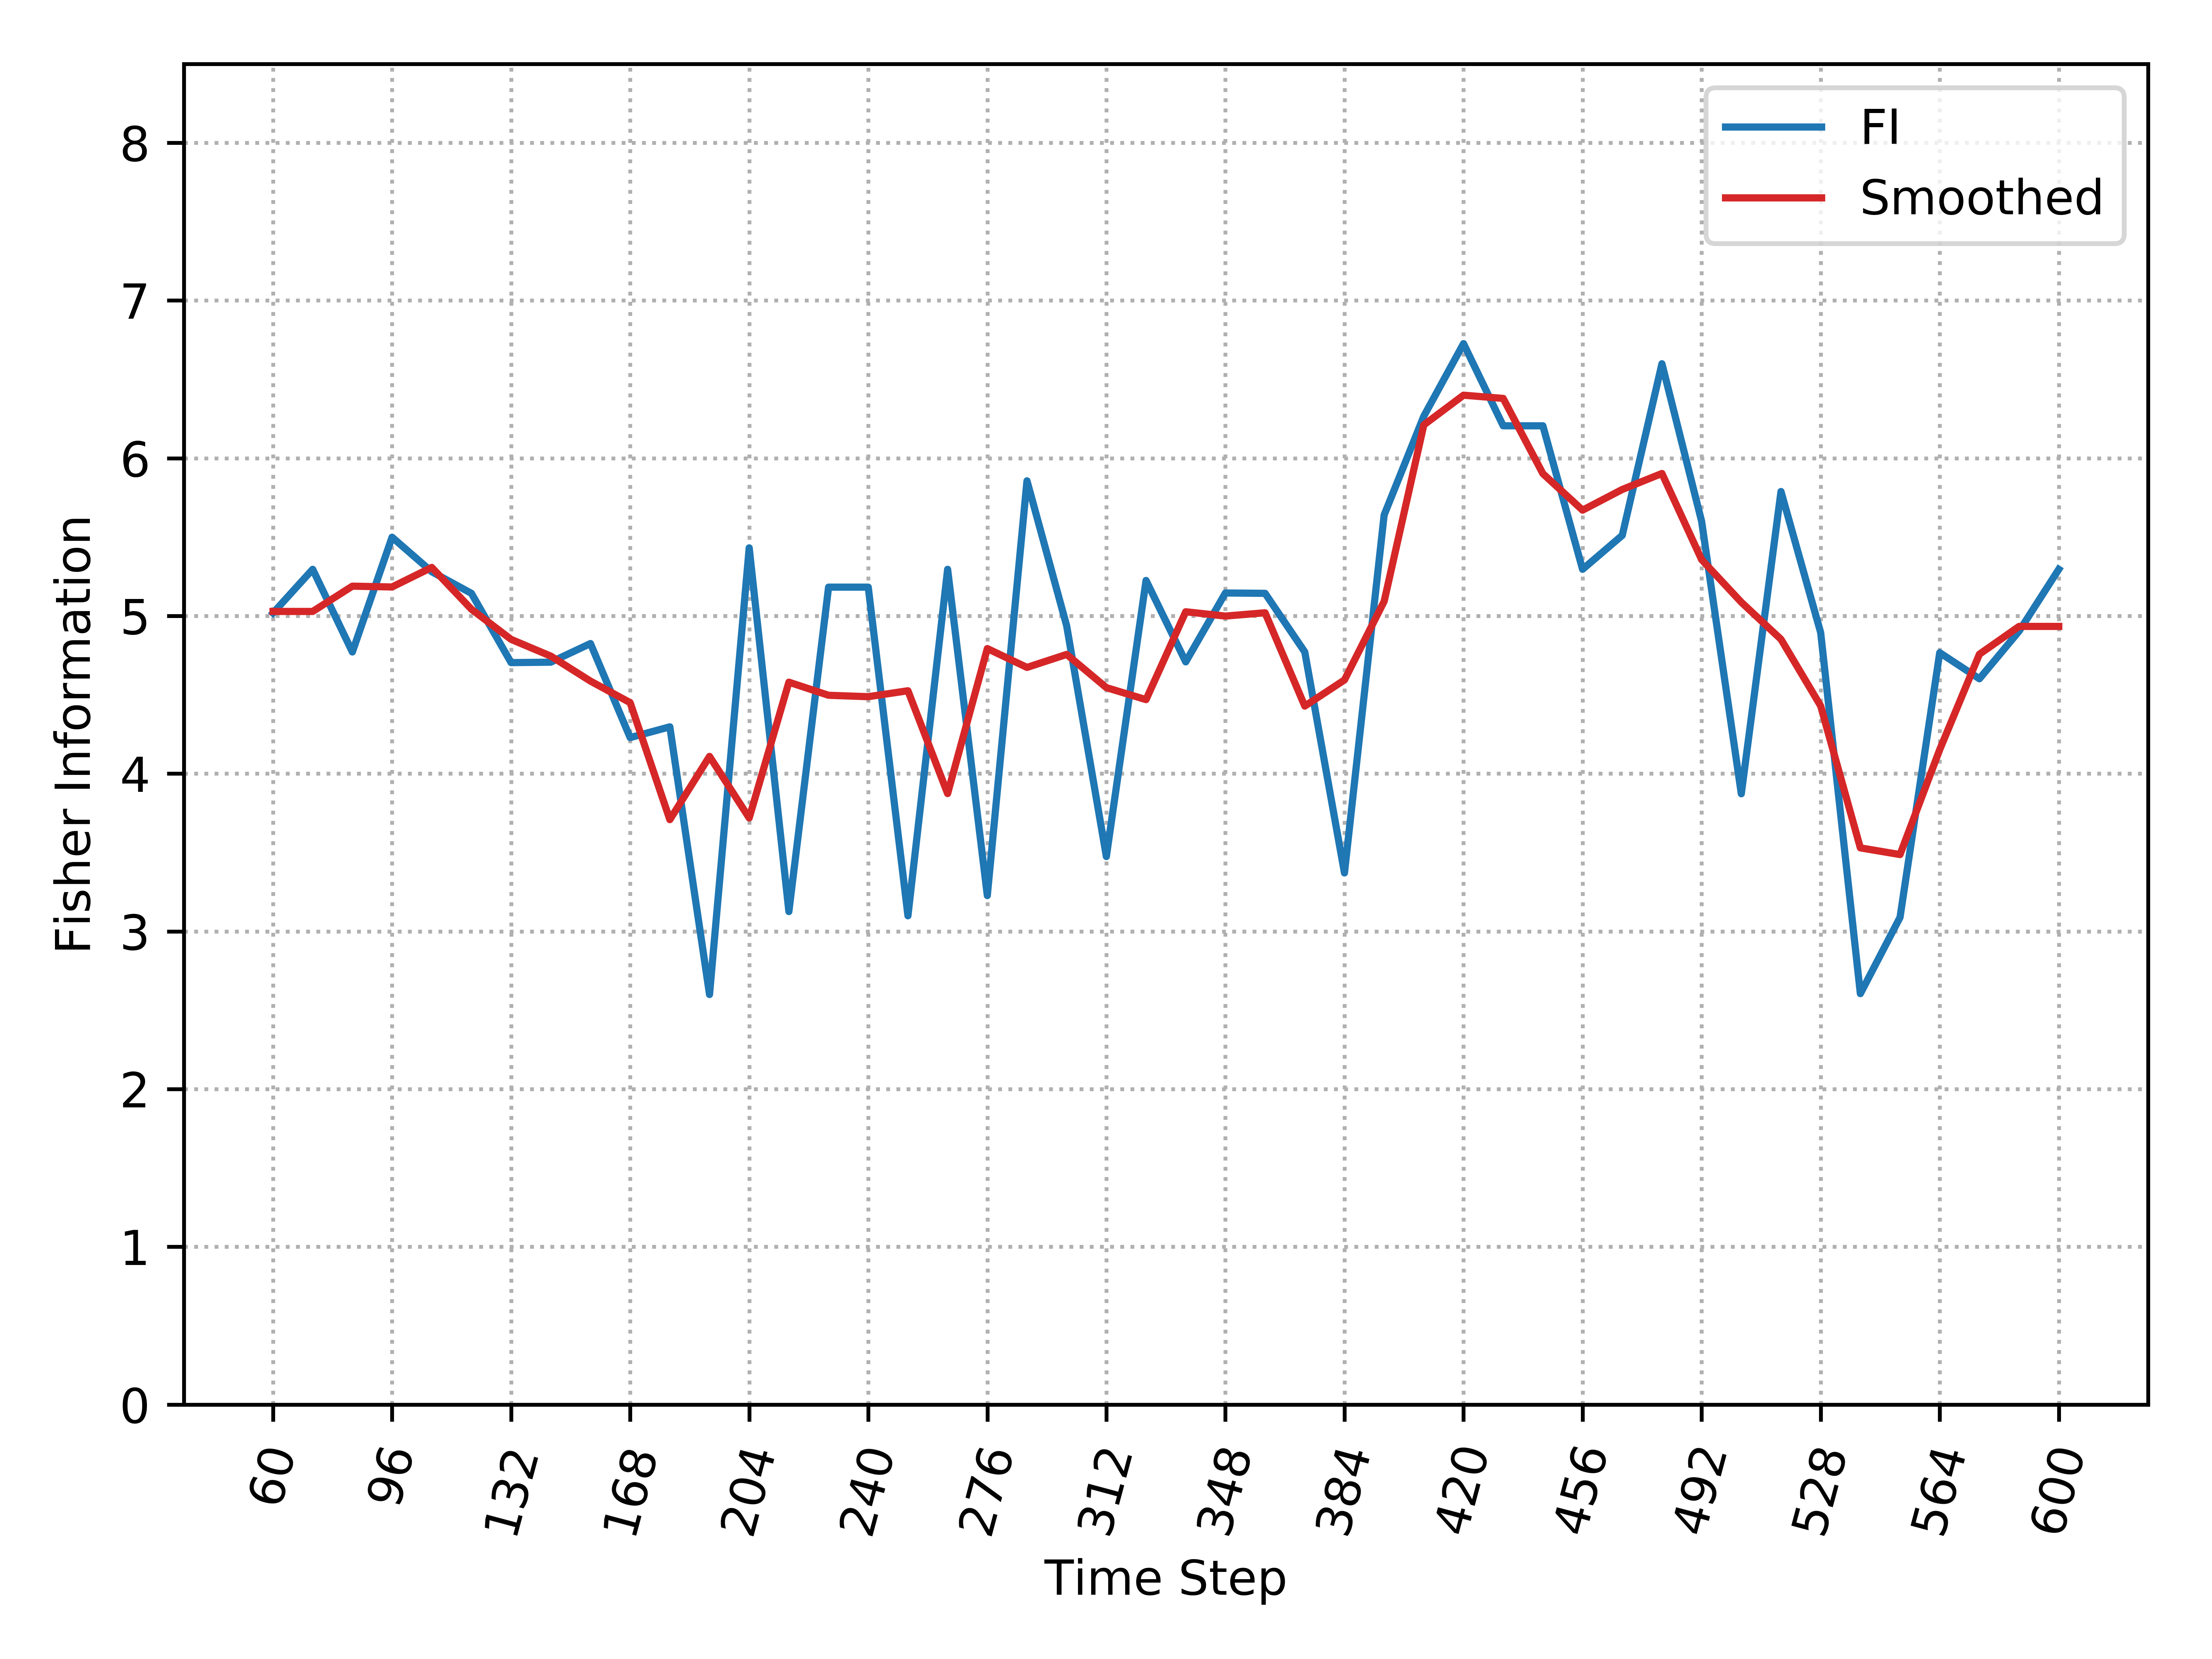

The file beside this chart, header and first rows:
, Time_Step, FI, Smooth_FI
0, 60, 5.019, 5.029
1, 72, 5.296, 5.029
2, 84, 4.772, 5.189
3, 96, 5.499, 5.184
4, 108, 5.281, 5.308
5, 120, 5.143, 5.043
6, 132, 4.704, 4.852
7, 144, 4.707, 4.745
8, 156, 4.825, 4.587
9, 168, 4.229, 4.45
10, 180, 4.297, 3.709
11, 192, 2.6, 4.11
12, 204, 5.432, 3.719
13, 216, 3.126, 4.58
14, 228, 5.183, 4.497
15, 240, 5.183, 4.488
16, 252, 3.099, 4.526
17, 264, 5.296, 3.874
18, 276, 3.227, 4.793
19, 288, 5.857, 4.674
20, 300, 4.937, 4.756
21, 312, 3.475, 4.546
22, 324, 5.225, 4.469
23, 336, 4.709, 5.027
24, 348, 5.146, 4.999
25, 360, 5.143, 5.02
26, 372, 4.772, 4.429
27, 384, 3.371, 4.594
28, 396, 5.64, 5.093
29, 408, 6.267, 6.211
30, 420, 6.727, 6.4
31, 432, 6.206, 6.379
32, 444, 6.206, 5.902
33, 456, 5.296, 5.671
34, 468, 5.511, 5.802
35, 480, 6.599, 5.903
36, 492, 5.6, 5.357
37, 504, 3.873, 5.087
38, 516, 5.789, 4.852
39, 528, 4.895, 4.43
40, 540, 2.605, 3.53
41, 552, 3.089, 3.487
42, 564, 4.767, 4.153
43, 576, 4.602, 4.758
44, 588, 4.904, 4.934
45, 600, 5.296, 4.934
